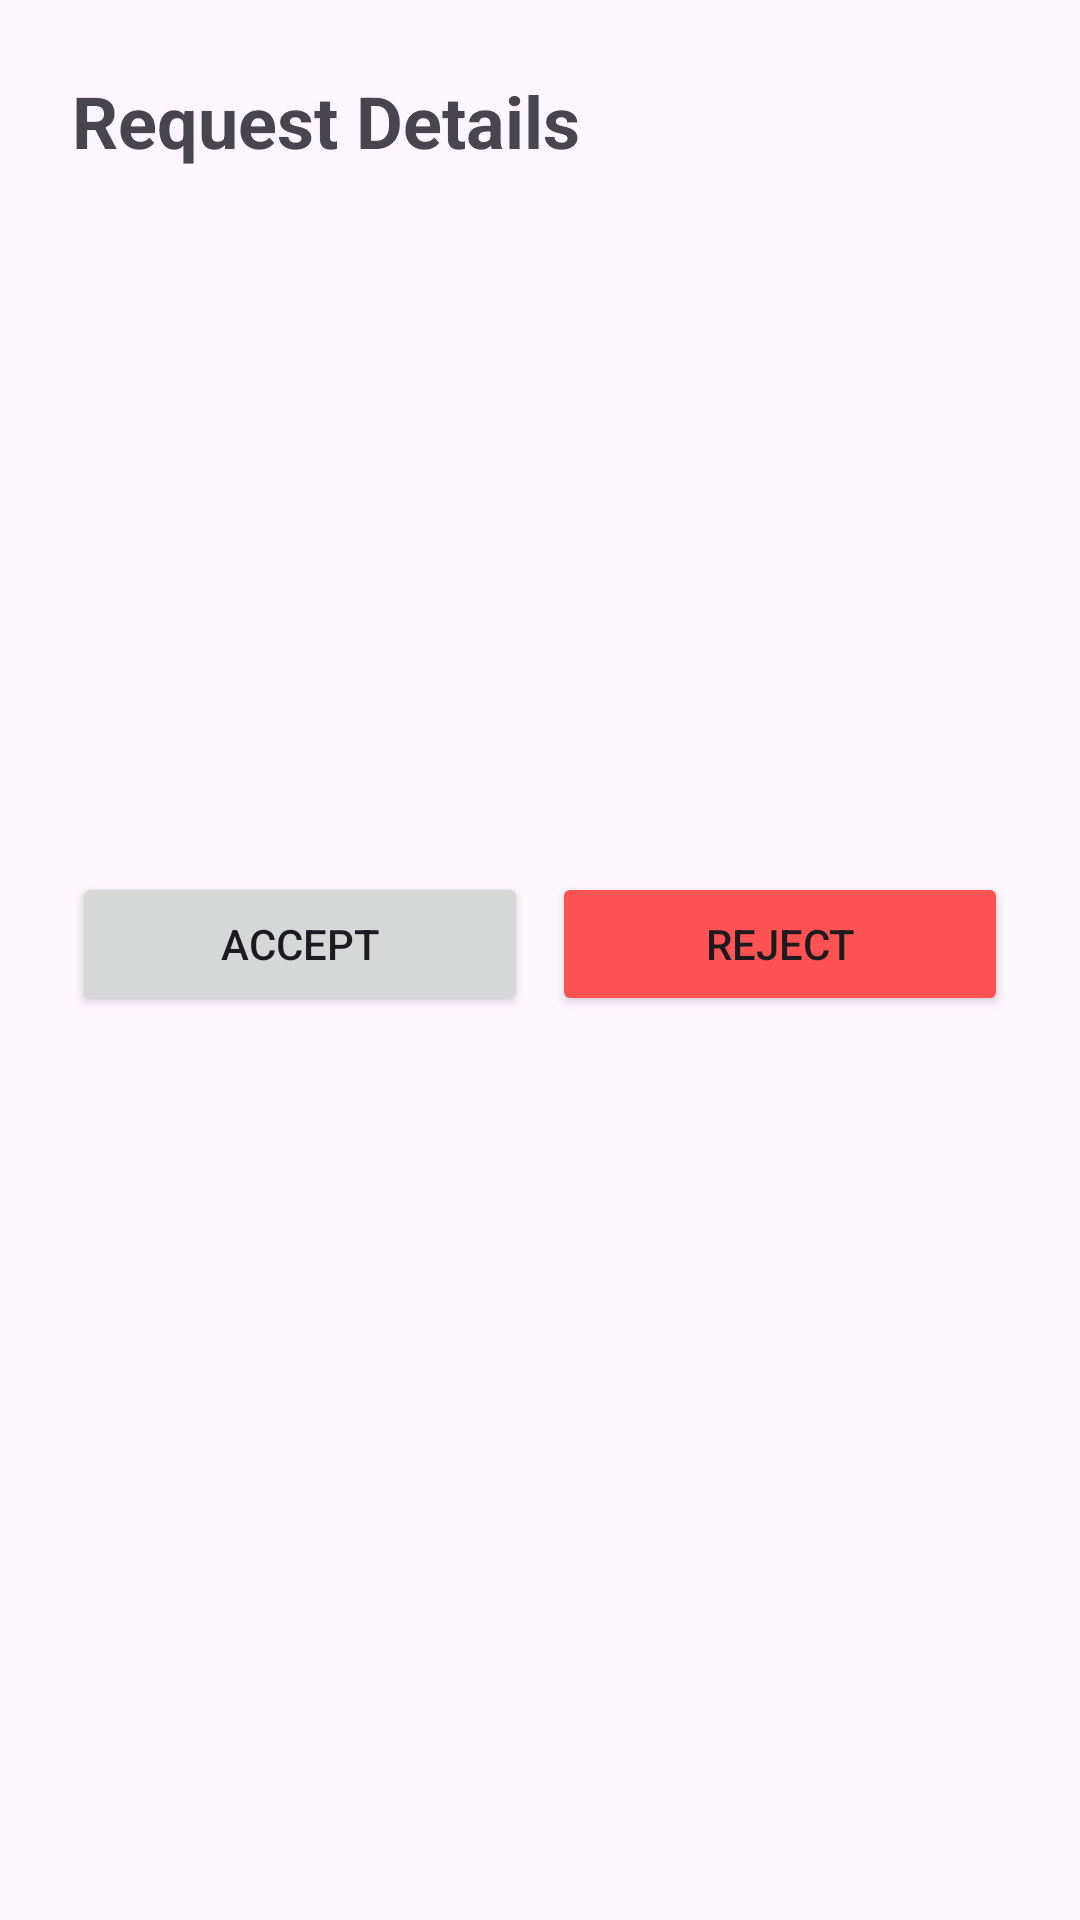

Layout XML and referenced resources for this Android screen:
<!-- AndroidManifest.xml: application theme Theme.BloodBridge -->
<!-- res/layout/activity_blood_request_detail.xml -->
<?xml version="1.0" encoding="utf-8"?>
<ScrollView xmlns:android="http://schemas.android.com/apk/res/android"
    android:layout_width="match_parent"
    android:layout_height="match_parent"
    android:fillViewport="true">

    <LinearLayout
        android:layout_width="match_parent"
        android:layout_height="wrap_content"
        android:orientation="vertical"
        android:padding="24dp">

        <TextView
            android:layout_width="wrap_content"
            android:layout_height="wrap_content"
            android:text="Request Details"
            android:textSize="24sp"
            android:textStyle="bold"
            android:layout_marginBottom="24dp" />

        <TextView
            android:id="@+id/tvDetPatient"
            android:layout_width="match_parent"
            android:layout_height="wrap_content"
            android:textSize="18sp"
            android:layout_marginBottom="8dp" />

        <TextView
            android:id="@+id/tvDetBlood"
            android:layout_width="match_parent"
            android:layout_height="wrap_content"
            android:textColor="#FF0000"
            android:textStyle="bold"
            android:layout_marginBottom="8dp" />

        <TextView
            android:id="@+id/tvDetLocation"
            android:layout_width="match_parent"
            android:layout_height="wrap_content"
            android:layout_marginBottom="8dp" />

        <TextView
            android:id="@+id/tvDetHospital"
            android:layout_width="match_parent"
            android:layout_height="wrap_content"
            android:layout_marginBottom="8dp" />

        <TextView
            android:id="@+id/tvDetUnit"
            android:layout_width="match_parent"
            android:layout_height="wrap_content"
            android:layout_marginBottom="8dp" />

        <TextView
            android:id="@+id/tvDetRequester"
            android:layout_width="match_parent"
            android:layout_height="wrap_content"
            android:layout_marginBottom="8dp" />

        <TextView
            android:id="@+id/tvDetStatus"
            android:layout_width="match_parent"
            android:layout_height="wrap_content"
            android:layout_marginBottom="24dp" />

        <LinearLayout
            android:layout_width="match_parent"
            android:layout_height="wrap_content"
            android:orientation="horizontal">

            <Button
                android:id="@+id/btnAcceptReq"
                android:layout_width="0dp"
                android:layout_height="wrap_content"
                android:layout_weight="1"
                android:text="Accept"
                android:layout_marginEnd="8dp" />

            <Button
                android:id="@+id/btnRejectReq"
                android:layout_width="0dp"
                android:layout_height="wrap_content"
                android:layout_weight="1"
                android:text="Reject"
                android:backgroundTint="#FF5252" />

        </LinearLayout>

        <Button
            android:id="@+id/btnDeleteReq"
            android:layout_width="match_parent"
            android:layout_height="wrap_content"
            android:layout_marginTop="16dp"
            android:text="Delete Request"
            android:visibility="gone"
            android:backgroundTint="#757575" />

    </LinearLayout>
</ScrollView>
<!-- resources referenced by this layout -->
<resources>
  <style name="Theme.BloodBridge" parent="Base.Theme.BloodBridge" />
  <style name="Base.Theme.BloodBridge" parent="Theme.Material3.DayNight.NoActionBar">
          
          
      </style>
</resources>
